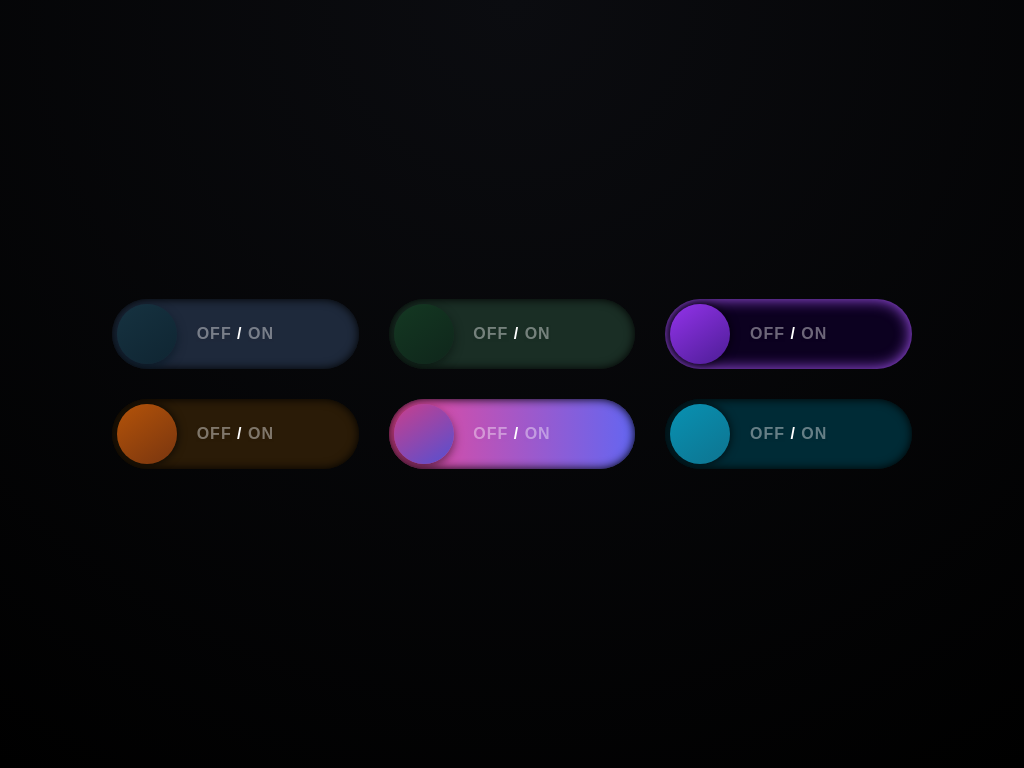

Recreate this image using only HTML and CSS.

<!-- file: index.html -->
<!DOCTYPE html>
<html lang="en">
<head>
  <meta charset="UTF-8" />
  <meta name="viewport" content="width=device-width, initial-scale=1.0" />
  <title>Pure CSS Toggle Switch Buttons Collection</title>
  <link rel="stylesheet" type="text/css" href="frontendfocus.css">  
</head>
<body>

  <div class="toggles-grid">
    <label class="toggle-container a">
      <input type="checkbox" class="toggle-input">
      <span class="toggle-handle"></span>
      <div class="toggle-text"><span class="off">OFF</span> / <span class="on">ON</span></div>
    </label>

    <label class="toggle-container b">
      <input type="checkbox" class="toggle-input">
      <span class="toggle-handle"></span>
      <div class="toggle-text"><span class="off">OFF</span> / <span class="on">ON</span></div>
    </label>

    <label class="toggle-container c">
      <input type="checkbox" class="toggle-input">
      <span class="toggle-handle"></span>
      <div class="toggle-text"><span class="off">OFF</span> / <span class="on">ON</span></div>
    </label>

    <label class="toggle-container d">
      <input type="checkbox" class="toggle-input">
      <span class="toggle-handle"></span>
      <div class="toggle-text"><span class="off">OFF</span> / <span class="on">ON</span></div>
    </label>

    <label class="toggle-container e">
      <input type="checkbox" class="toggle-input">
      <span class="toggle-handle"></span>
      <div class="toggle-text"><span class="off">OFF</span> / <span class="on">ON</span></div>
    </label>

    <label class="toggle-container f">
      <input type="checkbox" class="toggle-input">
      <span class="toggle-handle"></span>
      <div class="toggle-text"><span class="off">OFF</span> / <span class="on">ON</span></div>
    </label>
  </div>

</body>
</html>


/* file: frontendfocus.css */
/* ===== Base Setup ===== */
    body {
      background: radial-gradient(circle at top, #0b0c10, #000);
      color: #fff;
      font-family: "Poppins", sans-serif;
      display: flex;
      flex-direction: column;
      align-items: center;
      justify-content: center;
      min-height: 100vh;
      margin: 0;
    }

    .toggles-grid {
      display: grid;
      grid-template-columns: repeat(auto-fit, minmax(180px, 1fr));
      gap: 30px;
      width: 100%;
      max-width: 800px;
    }

    /* ===== Toggle Base ===== */
    .toggle-container {
      position: relative;
      width: 100%;
      height: 70px;
      border-radius: 40px;
      background: #222;
      box-shadow: inset 0 0 10px #000;
      overflow: hidden;
      transition: background 0.4s ease;
      cursor: pointer;
    }

    .toggle-input {
      display: none;
    }

    .toggle-handle {
      position: absolute;
      top: 5px;
      left: 5px;
      width: 60px;
      height: 60px;
      border-radius: 50%;
      /* slightly brighter default so handle is visible on dark backgrounds */
      background: linear-gradient(145deg, #444, #1a1a1a);
      box-shadow: 0 0 10px rgba(0, 0, 0, 0.8);
      transition: all 0.4s ease;
    }

    .toggle-text {
      position: absolute;
      top: 50%;
      transform: translateY(-50%);
      width: 100%;
      text-align: center;
      font-size: 16px;
      font-weight: 600;
      letter-spacing: 1px;
      pointer-events: none;
    }

    .toggle-text span {
      opacity: 0.4;
      transition: opacity 0.4s ease;
    }

    .toggle-input:checked + .toggle-handle {
      left: calc(100% - 65px);
    }

    .toggle-input:checked ~ .toggle-text span.off {
      opacity: 0.3;
    }

    .toggle-input:checked ~ .toggle-text span.on {
      opacity: 1;
    }

    /* ===== VARIANTS ===== */

    /* Variant A – Sky Blue Glow */
    .toggle-container.a {
      background: #1e293b;
    }
    /* OFF handle for A (matches container, subtle) */
    .toggle-container.a .toggle-handle {
      background: linear-gradient(145deg, #163240, #0f2532);
      box-shadow: 0 4px 10px rgba(3, 22, 34, 0.6);
    }
    /* ON handle for A */
    .toggle-container.a .toggle-input:checked + .toggle-handle {
      background: linear-gradient(145deg, #38bdf8, #0284c7);
      box-shadow: 0 0 15px #38bdf8;
    }
    .toggle-container.a .toggle-input:checked ~ .toggle-text {
      color: #38bdf8;
    }

    /* Variant B – Green Shine */
    .toggle-container.b {
      background: #1a2e25;
    }
    /* OFF handle for B (subtle green/teal) */
    .toggle-container.b .toggle-handle {
      background: linear-gradient(145deg, #143822, #0f261b);
      box-shadow: 0 4px 10px rgba(6, 20, 14, 0.6);
    }
    /* ON handle for B */
    .toggle-container.b .toggle-input:checked + .toggle-handle {
      background: linear-gradient(145deg, #22c55e, #15803d);
      box-shadow: 0 0 15px #22c55e;
    }
    .toggle-container.b .toggle-input:checked ~ .toggle-text {
      color: #22c55e;
    }

    /* Variant C – Neon Purple */
    .toggle-container.c {
      background: #0c0120;
      box-shadow: inset 0 0 15px #a855f7;
    }
    .toggle-container.c .toggle-handle {
      background: linear-gradient(145deg, #9333ea, #4c1d95);
    }
    .toggle-container.c .toggle-input:checked + .toggle-handle {
      background: linear-gradient(145deg, #d946ef, #9333ea);
      box-shadow: 0 0 15px #d946ef;
    }
    .toggle-container.c .toggle-input:checked ~ .toggle-text {
      color: #d946ef;
    }

    /* Variant D – Warm Orange */
    .toggle-container.d {
      background: #2a1b07;
    }
    .toggle-container.d .toggle-handle {
      background: linear-gradient(145deg, #b45309, #78350f);
    }
    .toggle-container.d .toggle-input:checked + .toggle-handle {
      background: linear-gradient(145deg, #f59e0b, #b45309);
      box-shadow: 0 0 15px #f59e0b;
    }
    .toggle-container.d .toggle-input:checked ~ .toggle-text {
      color: #f59e0b;
    }

    /* Variant E – Pink to Blue Gradient */
.toggle-container.e {
  background: linear-gradient(90deg, #ec4899, #6366f1);
}

/* OFF handle – subtle gradient matching background */
.toggle-container.e .toggle-handle {
  background: linear-gradient(145deg, #c93f8c, #5450d1);
  box-shadow: 0 4px 10px rgba(0, 0, 0, 0.5);
}

/* ON handle */
.toggle-container.e .toggle-input:checked + .toggle-handle {
  background: linear-gradient(145deg, #6366f1, #ec4899);
  box-shadow: 0 0 20px #ec4899;
}

.toggle-container.e .toggle-input:checked ~ .toggle-text {
  color: #ec4899;
}


    /* Variant F – Electric Cyan */
    .toggle-container.f {
      background: #002b36;
    }
    .toggle-container.f .toggle-handle {
      background: linear-gradient(145deg, #0891b2, #0e7490);
    }
    .toggle-container.f .toggle-input:checked + .toggle-handle {
      background: linear-gradient(145deg, #22d3ee, #06b6d4);
      box-shadow: 0 0 18px #22d3ee;
    }
    .toggle-container.f .toggle-input:checked ~ .toggle-text {
      color: #22d3ee;
    }

    /* ===== Responsive ===== */
    @media (max-width: 600px) {
      .toggle-container {
        height: 55px;
      }
      .toggle-handle {
        width: 45px;
        height: 45px;
        top: 5px;
        left: 5px;
      }
      .toggle-input:checked + .toggle-handle {
        left: calc(100% - 50px);
      }
      .toggle-text {
        font-size: 14px;
      }
    }